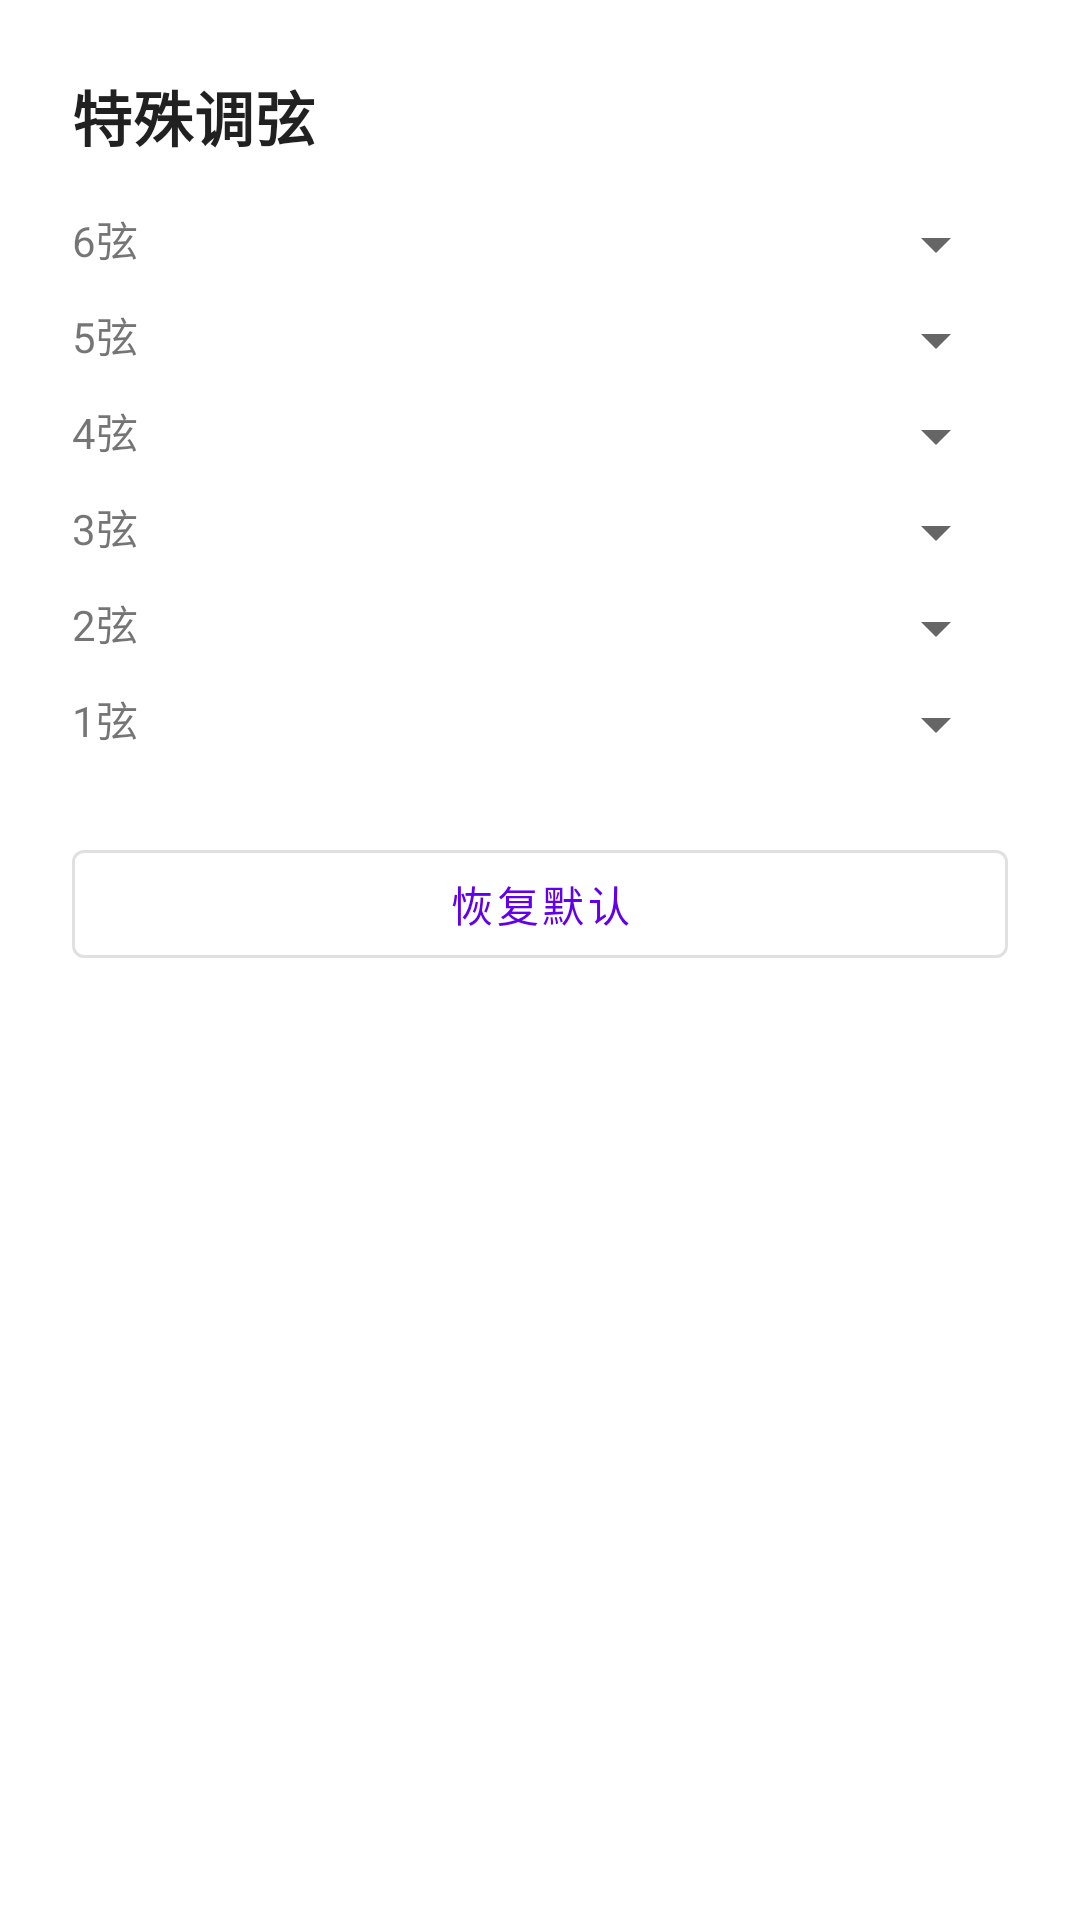

Android layout source for this screen:
<!-- AndroidManifest.xml: application theme Theme.Tuner -->
<!-- res/layout/activity_tuning_settings.xml -->
<?xml version="1.0" encoding="utf-8"?>
<ScrollView xmlns:android="http://schemas.android.com/apk/res/android"
    xmlns:app="http://schemas.android.com/apk/res-auto"
    android:layout_width="match_parent"
    android:layout_height="match_parent"
    android:padding="24dp"
    android:paddingTop="36dp">

    <LinearLayout
        android:layout_width="match_parent"
        android:layout_height="wrap_content"
        android:orientation="vertical">

        <TextView
            android:id="@+id/tuningTitle"
            android:layout_width="wrap_content"
            android:layout_height="wrap_content"
            android:text="特殊调弦"
            android:textAppearance="?attr/textAppearanceHeadline6"
            android:textStyle="bold" />

        <LinearLayout
            android:layout_width="match_parent"
            android:layout_height="wrap_content"
            android:layout_marginTop="16dp"
            android:orientation="horizontal">

            <TextView
                android:layout_width="0dp"
                android:layout_height="wrap_content"
                android:layout_weight="1"
                android:text="6弦" />

            <Spinner
                android:id="@+id/spinnerString6"
                android:layout_width="wrap_content"
                android:layout_height="wrap_content" />
        </LinearLayout>

        <LinearLayout
            android:layout_width="match_parent"
            android:layout_height="wrap_content"
            android:layout_marginTop="8dp"
            android:orientation="horizontal">

            <TextView
                android:layout_width="0dp"
                android:layout_height="wrap_content"
                android:layout_weight="1"
                android:text="5弦" />

            <Spinner
                android:id="@+id/spinnerString5"
                android:layout_width="wrap_content"
                android:layout_height="wrap_content" />
        </LinearLayout>

        <LinearLayout
            android:layout_width="match_parent"
            android:layout_height="wrap_content"
            android:layout_marginTop="8dp"
            android:orientation="horizontal">

            <TextView
                android:layout_width="0dp"
                android:layout_height="wrap_content"
                android:layout_weight="1"
                android:text="4弦" />

            <Spinner
                android:id="@+id/spinnerString4"
                android:layout_width="wrap_content"
                android:layout_height="wrap_content" />
        </LinearLayout>

        <LinearLayout
            android:layout_width="match_parent"
            android:layout_height="wrap_content"
            android:layout_marginTop="8dp"
            android:orientation="horizontal">

            <TextView
                android:layout_width="0dp"
                android:layout_height="wrap_content"
                android:layout_weight="1"
                android:text="3弦" />

            <Spinner
                android:id="@+id/spinnerString3"
                android:layout_width="wrap_content"
                android:layout_height="wrap_content" />
        </LinearLayout>

        <LinearLayout
            android:layout_width="match_parent"
            android:layout_height="wrap_content"
            android:layout_marginTop="8dp"
            android:orientation="horizontal">

            <TextView
                android:layout_width="0dp"
                android:layout_height="wrap_content"
                android:layout_weight="1"
                android:text="2弦" />

            <Spinner
                android:id="@+id/spinnerString2"
                android:layout_width="wrap_content"
                android:layout_height="wrap_content" />
        </LinearLayout>

        <LinearLayout
            android:layout_width="match_parent"
            android:layout_height="wrap_content"
            android:layout_marginTop="8dp"
            android:orientation="horizontal">

            <TextView
                android:layout_width="0dp"
                android:layout_height="wrap_content"
                android:layout_weight="1"
                android:text="1弦" />

            <Spinner
                android:id="@+id/spinnerString1"
                android:layout_width="wrap_content"
                android:layout_height="wrap_content" />
        </LinearLayout>

        <com.google.android.material.button.MaterialButton
            android:id="@+id/resetButton"
            android:layout_width="match_parent"
            android:layout_height="wrap_content"
            android:layout_marginTop="24dp"
            android:text="恢复默认" />
    </LinearLayout>

</ScrollView>
<!-- resources referenced by this layout -->
<resources>
  <style name="Theme.Tuner" parent="Theme.MaterialComponents.DayNight.NoActionBar">
          <item name="colorPrimary">@color/purple_500</item>
          <item name="colorPrimaryVariant">@color/purple_700</item>
          <item name="colorOnPrimary">@color/white</item>
          <item name="colorSecondary">@color/teal_200</item>
          <item name="colorSecondaryVariant">@color/teal_700</item>
          <item name="colorOnSecondary">@color/black</item>
          <item name="android:statusBarColor" tools:targetApi="l">@android:color/transparent</item>
          <item name="materialButtonStyle">@style/Widget.MaterialComponents.Button.OutlinedButton</item>
      </style>
  <color name="purple_500">#6200EE</color>
  <color name="purple_700">#3700B3</color>
  <color name="white">#FFFFFF</color>
  <color name="teal_200">#03DAC5</color>
  <color name="teal_700">#018786</color>
  <color name="black">#000000</color>
</resources>
